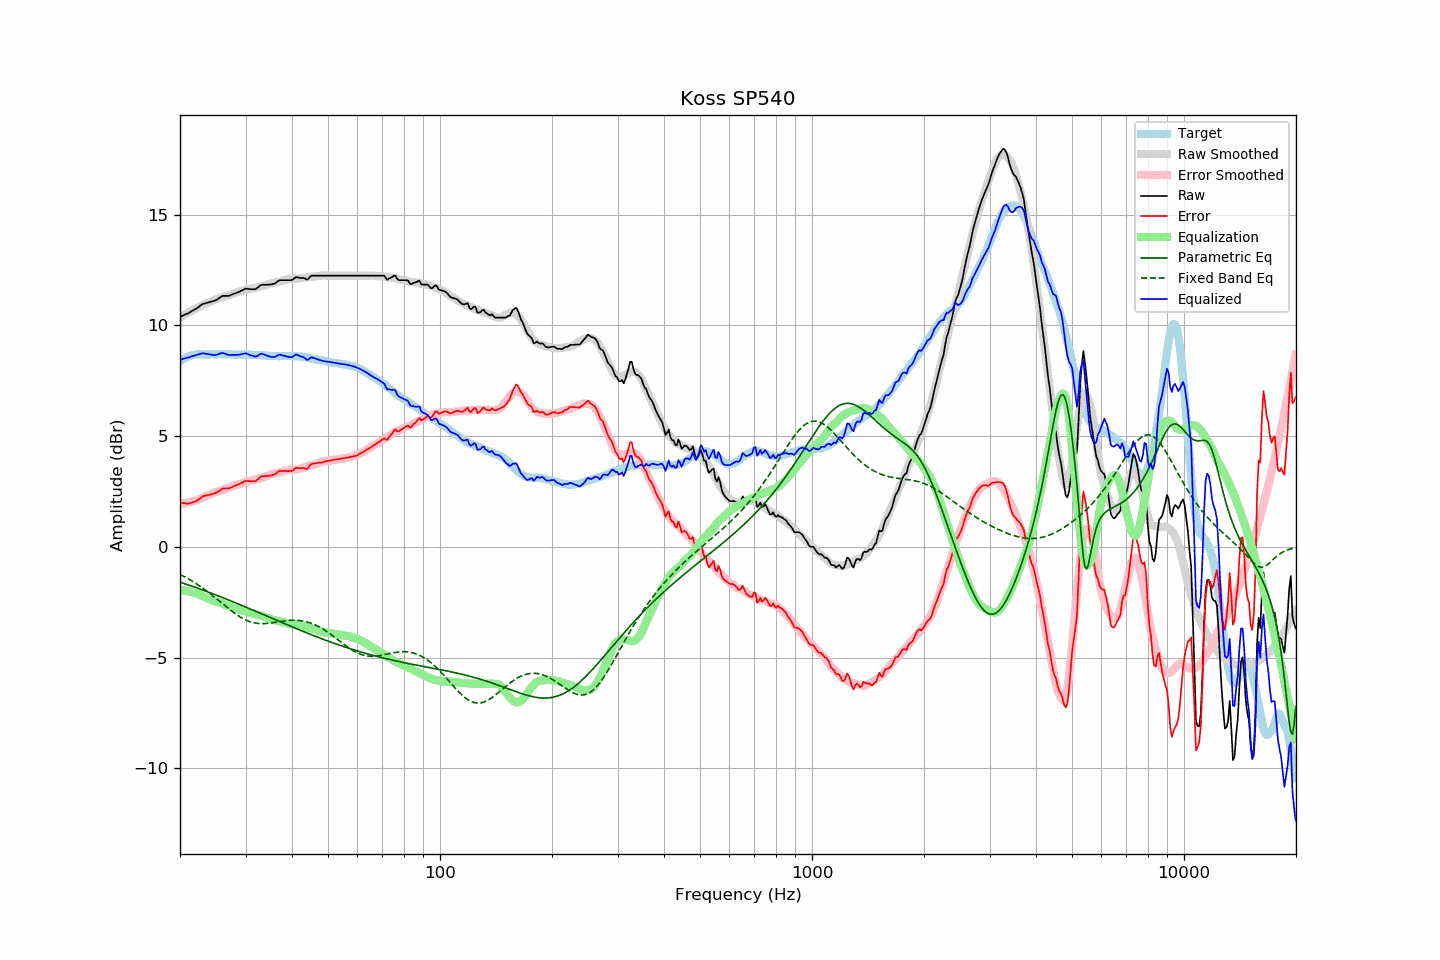

Values plotted in this chart, from the file beside it:
frequency, raw, error, smoothed, error_smoothed, equalization, parametric_eq, fixed_band_eq, equalized_raw, equalized_smoothed, target
20.00, 10.38, 2.01, 10.34, 1.94, -1.94, -1.59, -1.25, 8.44, 8.40, 8.37
20.20, 10.41, 1.99, 10.39, 1.95, -1.95, -1.62, -1.29, 8.46, 8.44, 8.42
20.40, 10.45, 1.98, 10.44, 1.96, -1.96, -1.64, -1.32, 8.49, 8.48, 8.47
20.61, 10.48, 1.98, 10.48, 1.97, -1.97, -1.67, -1.36, 8.51, 8.51, 8.50
20.81, 10.51, 1.96, 10.53, 1.99, -1.99, -1.69, -1.40, 8.52, 8.54, 8.56
21.02, 10.54, 1.95, 10.57, 2.00, -2.00, -1.71, -1.44, 8.54, 8.57, 8.59
21.23, 10.58, 1.97, 10.61, 2.02, -2.02, -1.74, -1.48, 8.56, 8.59, 8.61
21.44, 10.63, 2.00, 10.65, 2.04, -2.04, -1.76, -1.52, 8.60, 8.62, 8.63
21.66, 10.67, 2.02, 10.69, 2.05, -2.05, -1.79, -1.57, 8.61, 8.64, 8.65
21.87, 10.71, 2.05, 10.73, 2.08, -2.08, -1.81, -1.61, 8.64, 8.66, 8.67
22.09, 10.75, 2.07, 10.77, 2.10, -2.10, -1.84, -1.66, 8.65, 8.67, 8.68
22.31, 10.80, 2.11, 10.81, 2.12, -2.12, -1.87, -1.71, 8.68, 8.69, 8.69
22.54, 10.85, 2.15, 10.85, 2.15, -2.15, -1.89, -1.75, 8.69, 8.69, 8.69
22.76, 10.91, 2.22, 10.88, 2.19, -2.19, -1.92, -1.80, 8.72, 8.69, 8.69
22.99, 10.96, 2.28, 10.92, 2.22, -2.22, -1.94, -1.86, 8.74, 8.70, 8.68
23.22, 10.98, 2.30, 10.95, 2.25, -2.25, -1.97, -1.91, 8.73, 8.70, 8.68
23.45, 11.00, 2.32, 10.98, 2.28, -2.28, -2.00, -1.96, 8.72, 8.70, 8.68
23.69, 11.02, 2.33, 11.01, 2.32, -2.32, -2.02, -2.01, 8.70, 8.70, 8.69
23.92, 11.04, 2.35, 11.05, 2.35, -2.35, -2.05, -2.07, 8.69, 8.70, 8.69
24.16, 11.06, 2.37, 11.08, 2.38, -2.38, -2.08, -2.13, 8.68, 8.70, 8.69
24.40, 11.08, 2.38, 11.11, 2.41, -2.41, -2.11, -2.18, 8.67, 8.70, 8.70
24.65, 11.10, 2.41, 11.13, 2.44, -2.44, -2.13, -2.24, 8.66, 8.70, 8.69
24.89, 11.12, 2.43, 11.16, 2.46, -2.46, -2.16, -2.30, 8.66, 8.70, 8.69
25.14, 11.16, 2.47, 11.18, 2.49, -2.49, -2.19, -2.36, 8.67, 8.70, 8.69
25.39, 11.21, 2.51, 11.21, 2.51, -2.51, -2.22, -2.42, 8.70, 8.70, 8.70
25.65, 11.26, 2.56, 11.23, 2.53, -2.53, -2.25, -2.48, 8.73, 8.70, 8.70
25.91, 11.31, 2.61, 11.26, 2.56, -2.56, -2.28, -2.54, 8.75, 8.70, 8.69
26.16, 11.33, 2.64, 11.28, 2.58, -2.58, -2.30, -2.60, 8.75, 8.70, 8.69
26.43, 11.33, 2.64, 11.31, 2.61, -2.61, -2.33, -2.66, 8.72, 8.70, 8.69
26.69, 11.33, 2.64, 11.33, 2.64, -2.64, -2.36, -2.72, 8.69, 8.69, 8.69
26.96, 11.33, 2.64, 11.35, 2.66, -2.66, -2.39, -2.78, 8.67, 8.69, 8.69
27.23, 11.35, 2.66, 11.38, 2.69, -2.69, -2.42, -2.83, 8.66, 8.69, 8.69
27.50, 11.38, 2.69, 11.41, 2.72, -2.72, -2.45, -2.89, 8.66, 8.69, 8.69
27.77, 11.41, 2.73, 11.43, 2.74, -2.74, -2.48, -2.95, 8.67, 8.69, 8.68
28.05, 11.44, 2.76, 11.46, 2.77, -2.77, -2.51, -3.00, 8.67, 8.69, 8.68
28.33, 11.46, 2.79, 11.48, 2.80, -2.80, -2.54, -3.05, 8.66, 8.68, 8.67
28.62, 11.49, 2.81, 11.50, 2.82, -2.82, -2.57, -3.10, 8.67, 8.68, 8.67
28.90, 11.52, 2.84, 11.52, 2.84, -2.84, -2.60, -3.15, 8.68, 8.68, 8.68
29.19, 11.56, 2.89, 11.54, 2.86, -2.86, -2.63, -3.19, 8.70, 8.68, 8.67
29.48, 11.59, 2.91, 11.56, 2.88, -2.88, -2.66, -3.23, 8.71, 8.68, 8.68
29.78, 11.63, 2.95, 11.58, 2.90, -2.90, -2.69, -3.27, 8.73, 8.68, 8.67
30.08, 11.66, 2.97, 11.60, 2.92, -2.92, -2.72, -3.31, 8.74, 8.68, 8.68
30.38, 11.65, 2.98, 11.62, 2.94, -2.94, -2.75, -3.34, 8.71, 8.67, 8.67
30.68, 11.64, 2.97, 11.64, 2.96, -2.96, -2.78, -3.37, 8.68, 8.67, 8.67
30.99, 11.63, 2.96, 11.65, 2.98, -2.98, -2.81, -3.39, 8.65, 8.67, 8.67
31.30, 11.63, 2.97, 11.67, 3.00, -3.00, -2.84, -3.41, 8.63, 8.67, 8.66
31.61, 11.63, 2.97, 11.69, 3.02, -3.02, -2.87, -3.43, 8.61, 8.67, 8.66
31.93, 11.63, 2.97, 11.71, 3.04, -3.04, -2.91, -3.44, 8.59, 8.66, 8.66
32.24, 11.68, 3.03, 11.72, 3.06, -3.06, -2.94, -3.45, 8.62, 8.66, 8.65
32.57, 11.74, 3.08, 11.73, 3.08, -3.08, -2.97, -3.46, 8.66, 8.65, 8.65
32.89, 11.81, 3.16, 11.75, 3.10, -3.10, -3.00, -3.47, 8.71, 8.65, 8.65
33.22, 11.83, 3.19, 11.76, 3.12, -3.12, -3.03, -3.47, 8.71, 8.65, 8.64
33.55, 11.83, 3.19, 11.78, 3.14, -3.14, -3.06, -3.47, 8.69, 8.64, 8.64
33.89, 11.83, 3.20, 11.80, 3.17, -3.17, -3.09, -3.46, 8.66, 8.64, 8.63
34.23, 11.83, 3.20, 11.83, 3.20, -3.20, -3.12, -3.46, 8.63, 8.63, 8.63
34.57, 11.84, 3.22, 11.85, 3.23, -3.23, -3.15, -3.45, 8.61, 8.63, 8.62
34.92, 11.84, 3.22, 11.88, 3.25, -3.25, -3.19, -3.44, 8.59, 8.62, 8.62
35.27, 11.85, 3.24, 11.90, 3.28, -3.28, -3.22, -3.43, 8.57, 8.62, 8.61
35.62, 11.87, 3.26, 11.92, 3.30, -3.30, -3.25, -3.42, 8.57, 8.62, 8.61
35.97, 11.89, 3.28, 11.93, 3.32, -3.32, -3.28, -3.41, 8.57, 8.62, 8.61
... 635 more rows
